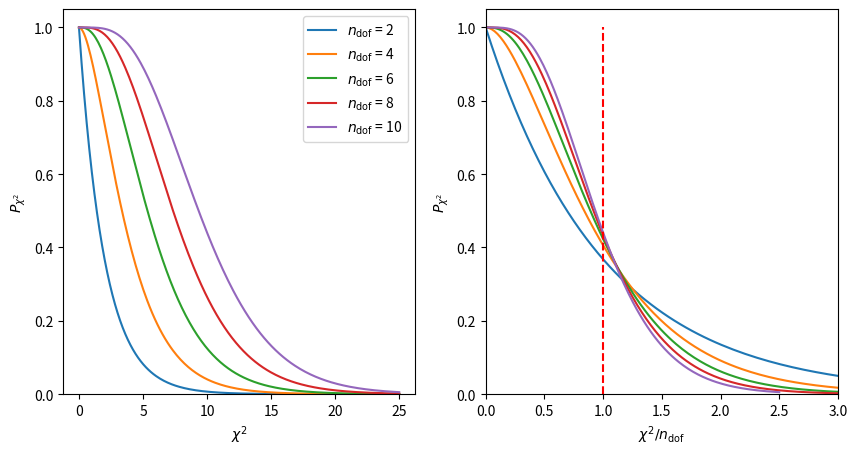

Generate this figure with matplotlib:
""" display chi2 probability and chi2 probability normalized to number of degrees of freedom"""
import numpy as np
import matplotlib.pyplot as plt
from scipy.stats import chi2

fig,ax = plt.subplots( 1, 2, figsize=(10,5) )

S = np.linspace( 0, 25, 250 )
ndof = np.array( [ 2, 4, 6, 8, 10 ] )
for n in ndof:
    ax[0].plot( S, 1.-chi2.cdf( S, n ), label=r'$n_\mathsf{dof}$ = %d' % n  )
    ax[1].plot( S/n, (1.-chi2.cdf( S, n ) ) )

ax[0].set_xlabel( r'$\chi^2$' )
ax[0].set_ylabel( r'$P_{\chi^2}$' )
ax[0].set_ylim( 0., 1.05 )
ax[0].legend()

ax[1].vlines( 1, 0, 1, linestyles="dashed", colors="red" )
ax[1].set_xlabel( r'$\chi^2/n_\mathsf{dof}$' )
ax[1].set_ylabel( r'$P_{\chi^2}$' )
ax[1].set_xlim( 0, 3 )
ax[1].set_ylim( 0., 1.05 )

plt.savefig( 'chi2_pdf.pdf' )
plt.show()
    
